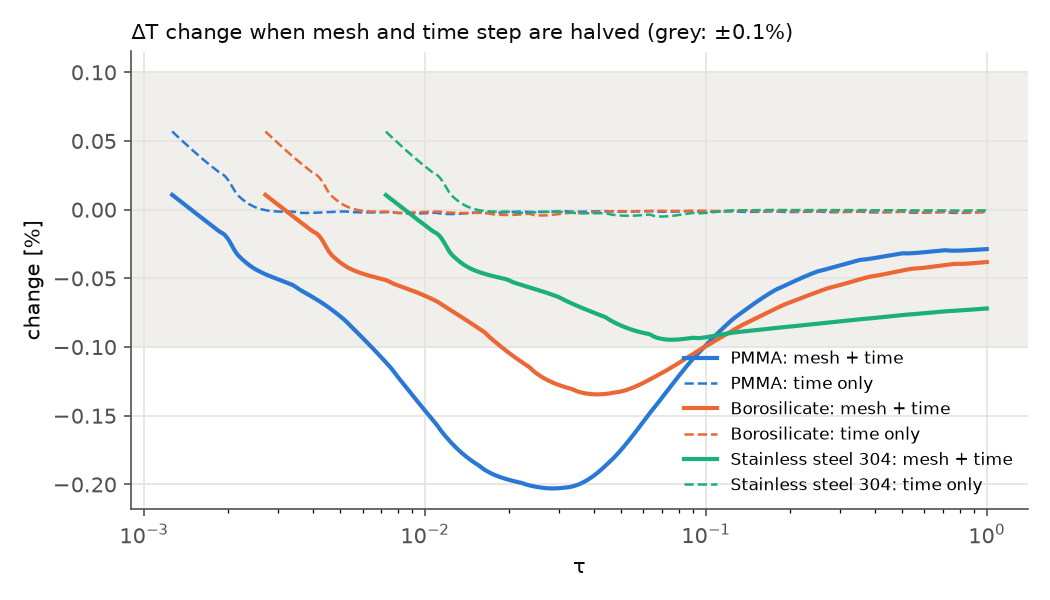

Data behind this chart, as committed beside it:
material, max_change_tau_0.1_1_pct, max_change_all_pct, time_only_change_tau_0.1_1_pct, offset_part_K, shape_change_after_offset_pct, M0_k_change_pct, M0_alpha_change_pct, time_base_s, time_refined_s, n_unknowns_base, n_unknowns_refined
PMMA, 0.09843, 0.2029, 0.002367, -0.000449, 0.007318, 0.01872, 0.0194, 3.518, 26.84, 47896, 179122
Borosilicate, 0.09944, 0.1344, 0.002006, -0.000789, 0.006101, 0.01517, 0.03766, 2.885, 22.89, 47896, 179122
Stainless steel 304, 0.09277, 0.09468, 0.002268, -0.002293, 0.001974, 0.0132, 0.04177, 2.343, 17.83, 47896, 179122
